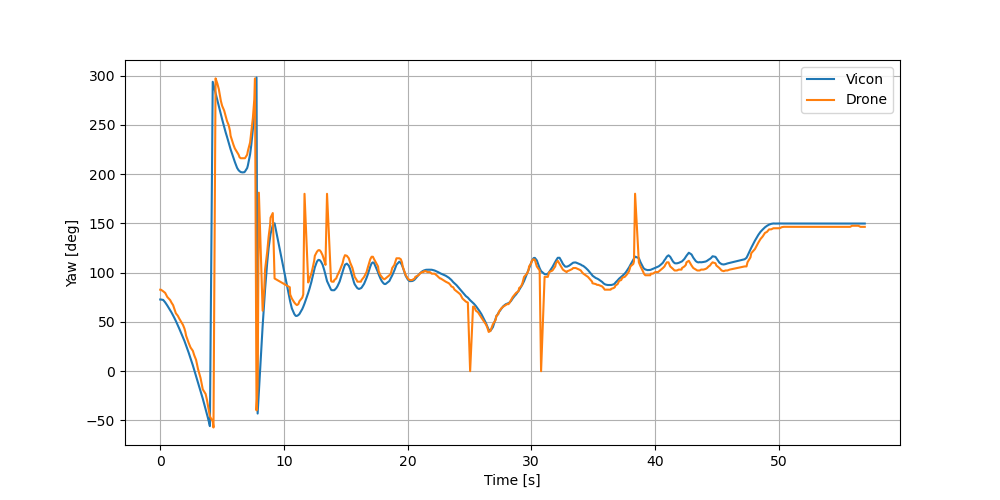

The file beside this chart, header and first rows:
0.9992452460750263, -0.03865620691116175, 0.0018208733565833477, -0.0033645629613906105, -331.21683316495717, 266.9759805887414, 355.6483654110884, 0.66, 0.03, 0.03, 0.75, 16091.04
0.9992, -0.03864, 0.001657, -0.00318, -331.2, 267, 355.6, 0.66, 0.03, 0.03, 0.75, 16091
0.9992, -0.03867, 0.001818, -0.003467, -331.2, 267, 355.7, 0.66, 0.03, 0.03, 0.75, 16091
0.9991, -0.04254, 0.0009441, -0.0005479, -331.1, 267.2, 355.8, 0.65, 0.03, 0.03, 0.76, 16091
0.998, -0.06387, -3.2930705557943076e-05, -0.001135, -330.6, 267.4, 355.7, 0.64, 0.03, 0.03, 0.77, 16092
0.9958, -0.09165, -0.0008236, 0.0004376, -330, 267.8, 355.7, 0.61, 0.03, 0.03, 0.79, 16092
0.9911, -0.1332, -3.242748066814188e-05, 0.0007897, -329, 268.5, 355.6, 0.59, 0.03, 0.03, 0.81, 16092
0.9883, -0.1526, 0.001645, -0.002402, -328.5, 268.7, 355.6, 0.57, 0.03, 0.03, 0.82, 16092
0.9839, -0.1786, 0.002552, 0.0004279, -327.7, 269.3, 355.6, 0.55, 0.03, 0.03, 0.83, 16092
0.9811, -0.1935, 0.001521, -2.6249415108803263e-05, -327.4, 269.5, 355.5, 0.53, 0.03, 0.03, 0.84, 16092
0.9739, -0.2271, 0.0008181, 0.001528, -326.5, 269.8, 355.3, 0.49, 0.03, 0.03, 0.87, 16092
0.9644, -0.2644, 0.002106, 0.003965, -325.5, 270.3, 355.4, 0.47, 0.03, 0.03, 0.88, 16093
0.957, -0.29, 0.001533, 0.008057, -324.8, 270.4, 355.2, 0.45, 0.03, 0.03, 0.89, 16093
0.9306, -0.3661, 0.0005907, 0.005645, -322.3, 270.9, 355.3, 0.4, 0.03, 0.03, 0.92, 16093
0.9191, -0.3939, 0.002938, 0.001141, -321.4, 270.9, 355.3, 0.37, 0.03, 0.03, 0.93, 16093
0.9092, -0.4162, 0.0004548, 0.006836, -320.8, 271, 355.2, 0.34, 0.03, 0.03, 0.94, 16093
0.9023, -0.4311, -0.001479, 0.008606, -320.3, 271, 355.2, 0.31, 0.03, 0.03, 0.95, 16093
0.8735, -0.4867, 0.001391, 0.007714, -318.4, 270.7, 355.2, 0.25, 0.03, 0.03, 0.97, 16093
0.8471, -0.5313, -0.004451, 0.01038, -316.8, 270.4, 355.4, 0.21, 0.03, 0.04, 0.98, 16094
0.813, -0.5822, -0.004228, 0.009169, -315.1, 269.9, 355.5, 0.18, 0.03, 0.04, 0.98, 16094
0.7866, -0.6173, -0.005425, 0.01143, -313.9, 269.3, 355.4, 0.14, 0.03, 0.04, 0.99, 16094
0.7547, -0.656, -0.004323, 0.009942, -312.7, 268.5, 355.3, 0.1, 0.03, 0.04, 0.99, 16094
0.7368, -0.676, -0.003523, 0.008699, -312, 268, 355.3, 0.06, 0.03, 0.04, 1.0, 16094
0.7163, -0.6977, -0.001778, 0.009783, -311.3, 267.4, 355.2, 0.02, 0.03, 0.04, 1.0, 16094
-0.6606, 0.7507, -0.001327, -0.004306, -309.6, 265.9, 355.3, -0.06, 0.02, 0.04, 1.0, 16094
-0.6081, 0.7939, -0.003129, -0.006693, -308.4, 264.1, 355.3, -0.16, 0.02, 0.04, 0.99, 16095
-0.5301, 0.8479, 0.002448, -0.00755, -307.1, 261.7, 355.1, -0.2, 0.02, 0.04, 0.98, 16095
-0.4932, 0.8699, 0.003666, -0.008196, -306.6, 260.6, 355.3, -0.25, 0.02, 0.04, 0.97, 16095
-0.4637, 0.886, 0.0003864, -0.006647, -306.4, 259.5, 355.1, -0.3, 0.02, 0.04, 0.95, 16095
-0.3993, 0.9167, 0.009782, -0.00853, -305.9, 257.8, 355, -0.39, 0.01, 0.04, 0.92, 16095
-0.3132, 0.9497, -0.001649, -0.007931, -305.7, 254.8, 355.2, -0.43, 0.01, 0.04, 0.9, 16095
-0.288, 0.9576, -0.001206, -0.006351, -306, 254, 355.3, -0.48, 0.01, 0.04, 0.88, 16095
-0.2156, 0.9765, 0.0005994, -0.006201, -306.5, 251.8, 355.1, -0.52, 0.01, 0.04, 0.85, 16096
-0.1556, 0.9878, -0.001138, -0.005031, -307.1, 250.1, 355.2, -0.56, 0.01, 0.04, 0.83, 16096
-0.1033, 0.9946, -0.001045, -0.004898, -307.7, 248.7, 355.1, -0.6, 0.01, 0.04, 0.8, 16096
-0.06541, 0.9978, 0.008067, -0.007118, -308.4, 248, 354.9, -0.64, 0.0, 0.04, 0.77, 16096
-0.02865, 0.9995, 0.007723, -0.007451, -309, 247, 355, -0.68, 0.0, 0.04, 0.73, 16096
0.0134, 0.9999, 0.007826, -0.005663, -309.8, 246, 355, -0.71, 0.0, 0.04, 0.7, 16096
0.08062, 0.9967, 0.004136, -0.005238, -311.2, 244.6, 355, -0.74, -0.0, 0.04, 0.67, 16096
0.129, 0.9916, 0.006244, -0.004016, -312.4, 243.6, 355.2, -0.77, -0.0, 0.04, 0.63, 16096
0.1683, 0.9857, 0.002231, -0.009508, -313.5, 243.1, 354.9, -0.8, -0.0, 0.03, 0.6, 16097
0.2197, 0.9755, 0.006591, -0.006836, -314.8, 242.5, 354.7, -0.82, -0.01, 0.03, 0.57, 16097
0.2597, 0.9656, 0.01036, -0.004468, -316, 242.2, 354.7, -0.85, -0.01, 0.03, 0.53, 16097
0.2759, 0.9611, 0.008435, -0.004973, -316.5, 242, 354.7, -0.87, -0.01, 0.03, 0.49, 16097
0.3502, 0.9367, 0.004717, -0.003575, -318.7, 241.6, 355.1, -0.91, -0.01, 0.03, 0.42, 16097
0.3821, 0.9241, 0.005978, -0.001655, -319.8, 241.3, 355.1, -0.92, -0.01, 0.03, 0.39, 16097
0.4294, 0.9031, 0.005638, -0.00165, -321.2, 241.2, 355.2, -0.93, -0.02, 0.03, 0.36, 16097
0.4481, 0.8939, 0.006652, 0.002818, -321.6, 240.9, 355.3, -0.94, -0.02, 0.03, 0.34, 16097
0.455, 0.8905, 0.005892, 0.002413, -321.9, 240.9, 355.3, -0.95, -0.02, 0.03, 0.32, 16098
0.4623, 0.8867, 0.004097, 0.001042, -322.1, 240.9, 355.3, -0.95, -0.02, 0.03, 0.31, 16098
0.4651, 0.8852, 0.004623, -0.00769, -322.6, 241.4, 354.7, -0.95, -0.02, 0.03, 0.31, 16098
0.4638, 0.8859, 0.00591, 0.001484, -322.1, 240.9, 355.1, -0.95, -0.02, 0.02, 0.31, 16098
0.4585, 0.8887, 0.003619, -0.0008197, -322, 241.1, 355.2, -0.95, -0.02, 0.02, 0.31, 16098
0.4305, 0.9026, 0.005559, -0.0002128, -321, 240.6, 354.9, -0.94, -0.02, 0.02, 0.34, 16098
0.4102, 0.912, 0.00818, 0.0003019, -320.4, 240.6, 354.7, -0.93, -0.02, 0.02, 0.37, 16098
0.3184, 0.9479, 0.01138, -0.006458, -316.8, 240, 354.5, -0.9, -0.02, 0.02, 0.44, 16098
0.2406, 0.9705, 0.01166, -0.01093, -314.2, 240, 354, -0.85, -0.02, 0.01, 0.52, 16099
0.1023, 0.9947, 0.007073, -0.01184, -309.8, 242.7, 354.3, -0.78, -0.02, 0.01, 0.62, 16099
-0.05448, 0.9983, 0.0137, -0.01352, -306.2, 246.6, 353.9, -0.67, -0.02, 0.01, 0.74, 16099
-0.1444, 0.9894, 0.003692, -0.0116, -304.6, 249.2, 354.1, -0.52, -0.02, 0.01, 0.85, 16099
-0.3491, 0.937, 0.002738, -0.01491, -303.1, 256.6, 354.2, -0.34, -0.02, 0.0, 0.94, 16099
... 324 more rows
